Run: headless pygame with SDL's dummy video driver; simulated clock (each Clock.tick advances the game by its frame time, no real sleeping); random seed 0; keys injected as events and as key.get_pressed() state; no mouse input.
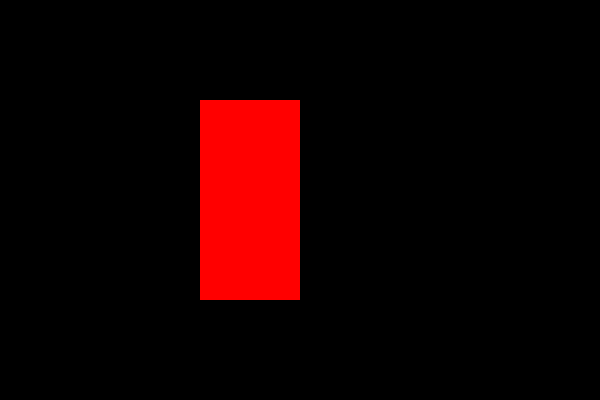
Frame 1 of 4 · flips 1–60 · no input
Frame 2 of 4 · flips 61–180 · tapped SPACE, RETURN · held RIGHT (→), D · screen unchanged from frame 1, image omitted
Frame 3 of 4 · flips 181–300 · held DOWN (↓), S · screen unchanged from frame 2, image omitted
Frame 4 of 4 · flips 301–420 · held LEFT (←), A, UP (↑), W · screen unchanged from frame 3, image omitted

The pygame program that drew these frames:

# Patrick 15.01.2026.
# Homework...

import sys

import pygame

pygame.init()

screen = pygame.display.set_mode((600, 400))
pygame.display.set_caption("Homework")
clock = pygame.time.Clock()
test_surface = pygame.Surface((100, 200))
test_surface.fill('red')


while True:
    for event in pygame.event.get():
        if event.type == pygame.QUIT:
            pygame.quit()
            sys.exit()
    
    screen.blit(test_surface,(200, 100))

    pygame.display.update()
    clock.tick(60)
